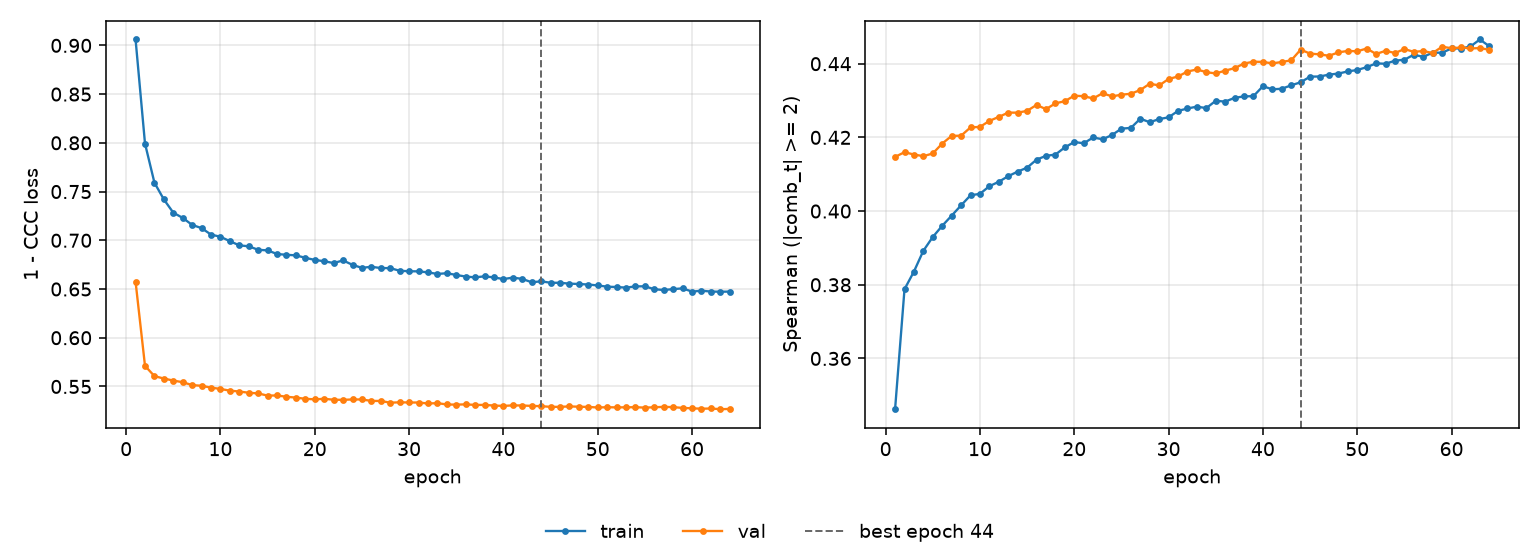

The data file committed next to this chart (first rows):
epoch, tr_loss, vl_loss, tr_sp, vl_sp, is_best
1, 0.906, 0.6575, 0.3462, 0.4147, False
2, 0.7993, 0.5712, 0.3788, 0.416, False
3, 0.7591, 0.5606, 0.3836, 0.4153, False
4, 0.7419, 0.5581, 0.3892, 0.4149, False
5, 0.7283, 0.5561, 0.393, 0.4156, False
6, 0.723, 0.5544, 0.396, 0.4183, False
7, 0.7158, 0.5514, 0.3988, 0.4204, False
8, 0.7125, 0.5507, 0.4016, 0.4205, False
9, 0.7058, 0.5488, 0.4043, 0.4227, False
10, 0.7036, 0.5474, 0.4047, 0.4228, False
11, 0.6991, 0.5457, 0.4068, 0.4245, False
12, 0.6948, 0.5448, 0.408, 0.4256, False
13, 0.6938, 0.5435, 0.4095, 0.4267, False
14, 0.6902, 0.5429, 0.4107, 0.4267, False
15, 0.6896, 0.5406, 0.4118, 0.4272, False
16, 0.6859, 0.5408, 0.414, 0.4288, False
17, 0.6851, 0.5394, 0.415, 0.4277, False
18, 0.6845, 0.5386, 0.4153, 0.4292, False
19, 0.682, 0.5373, 0.4173, 0.4298, False
20, 0.6798, 0.5368, 0.4187, 0.4313, False
21, 0.6785, 0.5373, 0.4184, 0.4312, False
22, 0.6766, 0.5364, 0.42, 0.4306, False
23, 0.6794, 0.5363, 0.4195, 0.432, False
24, 0.6748, 0.5367, 0.4206, 0.4311, False
25, 0.6717, 0.5366, 0.4224, 0.4316, False
26, 0.6728, 0.5352, 0.4226, 0.4318, False
27, 0.6715, 0.5351, 0.4251, 0.4329, False
28, 0.6714, 0.5334, 0.4241, 0.4346, False
29, 0.6687, 0.5337, 0.425, 0.4341, False
30, 0.6682, 0.5336, 0.4254, 0.4359, False
31, 0.6681, 0.5335, 0.4272, 0.4365, False
32, 0.6671, 0.5325, 0.4278, 0.4379, False
33, 0.6655, 0.5329, 0.4283, 0.4384, False
34, 0.6662, 0.5315, 0.4279, 0.4377, False
35, 0.6644, 0.5313, 0.4299, 0.4374, False
36, 0.6628, 0.5316, 0.4297, 0.4381, False
37, 0.662, 0.5311, 0.4307, 0.4388, False
38, 0.663, 0.5311, 0.4311, 0.4401, False
39, 0.6619, 0.5304, 0.4312, 0.4405, False
40, 0.6602, 0.53, 0.4339, 0.4405, False
41, 0.6617, 0.5306, 0.433, 0.4401, False
42, 0.6604, 0.5305, 0.4332, 0.4405, False
43, 0.6569, 0.5301, 0.4341, 0.4409, False
44, 0.6579, 0.5298, 0.435, 0.4438, True
45, 0.6564, 0.5291, 0.4365, 0.4427, False
46, 0.6564, 0.5291, 0.4365, 0.4425, False
47, 0.6555, 0.5295, 0.437, 0.4422, False
48, 0.6551, 0.5292, 0.4373, 0.4431, False
49, 0.6546, 0.529, 0.4379, 0.4435, False
50, 0.6537, 0.5284, 0.4383, 0.4434, False
51, 0.6524, 0.5287, 0.4391, 0.4441, False
52, 0.652, 0.5285, 0.4401, 0.4426, False
53, 0.6514, 0.5286, 0.44, 0.4435, False
54, 0.6527, 0.5287, 0.4408, 0.4429, False
55, 0.6528, 0.5283, 0.4411, 0.444, False
56, 0.6498, 0.5287, 0.4424, 0.4432, False
57, 0.649, 0.5291, 0.4419, 0.4434, False
58, 0.6499, 0.5288, 0.443, 0.4429, False
59, 0.6507, 0.528, 0.443, 0.4446, False
60, 0.6473, 0.5276, 0.4442, 0.4442, False
... 4 more rows
